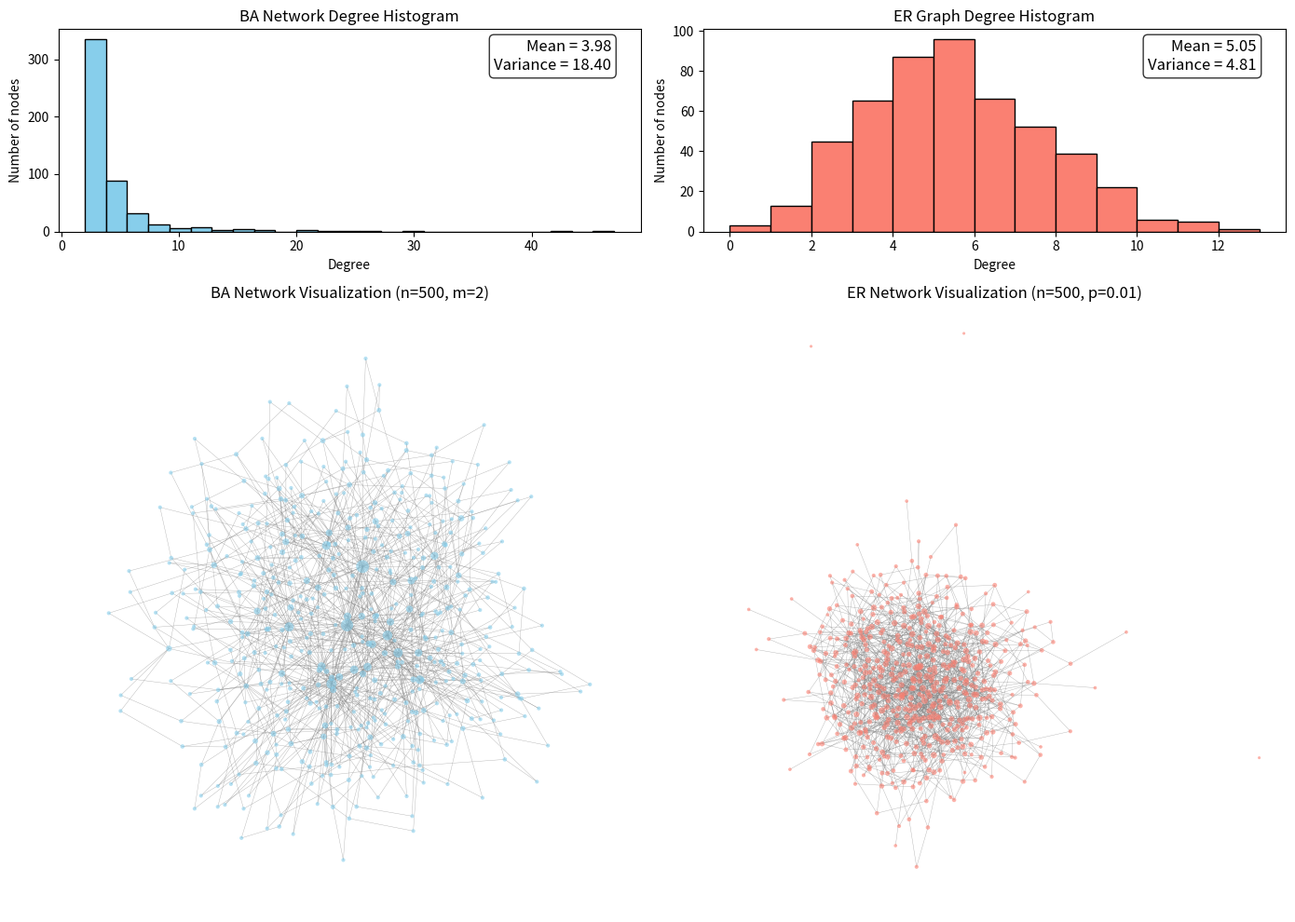

Reproduce this figure in Python.
import matplotlib.pyplot as plt
import numpy as np
from scipy import stats
import networkx as nx


def exercise1(mu=0, sigma=1):
    data_generator = lambda n: np.random.normal(mu, sigma, n)
    histogram_with_sigma_intervals(data_generator, mu, sigma)

def exercise2(p=0.3):
    data_generator = lambda n: np.random.geometric(p, n)
    check_pareto_rule(data_generator)

def exercise3(x_min, alpha):
    data_generator = lambda n: x_min * (1 + np.random.pareto(alpha - 1, n))
    mean = (alpha - 1) * x_min / (alpha - 2) if alpha > 2 else float('inf')
    sigma = (x_min**2 * (alpha - 1) / ((alpha - 3) * (alpha - 2)**2))**0.5 if alpha > 3 else float('inf')
    histogram_with_sigma_intervals(data_generator, mean, sigma)
    
def exercise4(a=1.5):
    data_generator = lambda n: np.random.zipf(a, n)
    check_pareto_rule(data_generator)

def exercise5(n=1000, m=3, p=0.01):
    ba_graph = nx.barabasi_albert_graph(n, m)
    er_graph = nx.erdos_renyi_graph(n, p)

    # calculate degrees
    ba_degrees = [deg for node, deg in ba_graph.degree()]
    er_degrees = [deg for node, deg in er_graph.degree()]

    # estimate expected degree and variance for both networks
    ba_mean = np.mean(ba_degrees)
    ba_var = np.var(ba_degrees)
    er_mean = np.mean(er_degrees)
    er_var = np.var(er_degrees)

    fig, axs = plt.subplots(2, 2, figsize=(14, 10), 
                           gridspec_kw={'height_ratios': [1, 3]})

    # BA degree histogram
    axs[0, 0].hist(ba_degrees, bins=len(np.unique(ba_degrees)), rwidth=1, color='skyblue', edgecolor='black')
    axs[0, 0].set_title("BA Network Degree Histogram")
    axs[0, 0].set_xlabel("Degree")
    axs[0, 0].set_ylabel("Number of nodes")
    textstr = f"Mean = {ba_mean:.2f}\nVariance = {ba_var:.2f}"
    axs[0, 0].text(0.95, 0.95, textstr, transform=axs[0, 0].transAxes,
                   fontsize=12, verticalalignment='top', horizontalalignment='right',
                   bbox=dict(boxstyle="round,pad=0.3", facecolor='white', alpha=0.8))

    # ER degree histogram
    axs[0, 1].hist(er_degrees, bins=len(np.unique(er_degrees)), rwidth=1, color='salmon', edgecolor='black')
    axs[0, 1].set_title("ER Graph Degree Histogram")
    axs[0, 1].set_xlabel("Degree")
    axs[0, 1].set_ylabel("Number of nodes")
    textstr = f"Mean = {er_mean:.2f}\nVariance = {er_var:.2f}"
    axs[0, 1].text(0.95, 0.95, textstr, transform=axs[0, 1].transAxes,
                   fontsize=12, verticalalignment='top', horizontalalignment='right',
                   bbox=dict(boxstyle="round,pad=0.3", facecolor='white', alpha=0.8))

    # BA network visualization
    if n < 200:
        pos_ba = nx.kamada_kawai_layout(ba_graph, scale=500)
    else:
        pos_ba = nx.spring_layout(ba_graph, k=2, iterations=50, seed=42)
    
    # node scaling
    ba_node_sizes = [5 + deg * 2 for deg in ba_degrees]
    
    nx.draw(ba_graph, pos=pos_ba, 
            node_size=ba_node_sizes,
            node_color='skyblue', 
            edge_color='gray', 
            width=0.3,
            alpha=0.6,
            linewidths=0,
            ax=axs[1, 0])
    axs[1, 0].set_title(f"BA Network Visualization (n={n}, m={m})")

    # ER network visualization
    if n < 200:
        pos_er = nx.kamada_kawai_layout(er_graph, scale=500)
    else:
        pos_er = nx.spring_layout(er_graph, k=2, iterations=50, seed=42)
    
    # node scaling
    er_node_sizes = [5 + deg * 2 for deg in er_degrees]
    
    nx.draw(er_graph, pos=pos_er, 
            node_size=er_node_sizes,
            node_color='salmon', 
            edge_color='gray', 
            width=0.3,
            alpha=0.6,
            linewidths=0,
            ax=axs[1, 1])
    axs[1, 1].set_title(f"ER Network Visualization (n={n}, p={p})")

    plt.tight_layout()
    plt.show()

def histogram_with_sigma_intervals(data_generator, mean, sigma):
    data = data_generator(1000)
    plt.hist(data, bins=30, density=True, alpha=0.6, color='g')
    plt.axvline(mean, color='k', linestyle='dashed', linewidth=1, label='Mean')
    
    # only sigma intervals within data range
    data_min, data_max = np.min(data), np.max(data)
    
    ticks = [mean]
    left_count = 0  # how many we've drawn
    
    for i in range(1, int(np.ceil(np.max(np.abs(data)))) + 1):
        # right side
        right_line = mean + i * sigma
        if right_line <= data_max:
            plt.axvline(right_line, color='r', linestyle='dashed', linewidth=1, alpha=0.7)
            ticks.append(right_line)
        
        # left side
        left_line = mean - i * sigma

        # one left interval, even if outside data range
        if (left_line >= data_min and left_line < mean) or (left_count == 0 and i == 1):
            plt.axvline(left_line, color='b', linestyle='dashed', linewidth=1, alpha=0.7)
            ticks.append(left_line)
            left_count += 1
        elif left_line >= data_min and left_line < mean:
            plt.axvline(left_line, color='b', linestyle='dashed', linewidth=1, alpha=0.7)
            ticks.append(left_line)
            left_count += 1
    
    plt.title('Histogram with Sigma Intervals')
    plt.xlabel('Value')
    plt.ylabel('Density')
    
    ticks = sorted(ticks)
    plt.xticks(ticks, [f'{t:.2f}' for t in ticks], rotation=45)
    plt.legend()
    plt.tight_layout()
    plt.show()


def check_pareto_rule(data_generator, n=1000, simulations=500, alpha=0.05, equivalence_margin=0.05):
    """
    alpha: significance level (default 0.10 for more lenient test)
    equivalence_margin: acceptable deviation from 0.8 (default ±0.05, i.e., 0.75-0.85)
    """
    
    proportions = []

    for _ in range(simulations):
        data = data_generator(n)
        
        sorted_data = np.sort(data)[::-1]
        top_20_count = int(0.2 * n)
        top_20_sum = np.sum(sorted_data[:top_20_count])
        total_sum = np.sum(sorted_data)
            
        proportion = top_20_sum / total_sum
        proportions.append(proportion)

    mean_proportion = np.mean(proportions)
    std_proportion = np.std(proportions, ddof=1)
    se_proportion = std_proportion / np.sqrt(len(proportions))
    ci_95 = 1.96 * se_proportion
    
    # tests if proportion is within [0.8 - margin, 0.8 + margin]
    lower_bound = 0.8 - equivalence_margin
    upper_bound = 0.8 + equivalence_margin
    
    # test 1: Is mean > lower_bound? (H1: mean > lower_bound)
    t_lower = (mean_proportion - lower_bound) / se_proportion
    p_lower = 1 - stats.t.cdf(t_lower, df=len(proportions)-1)
    
    # test 2: Is mean < upper_bound? (H1: mean < upper_bound)
    t_upper = (mean_proportion - upper_bound) / se_proportion
    p_upper = stats.t.cdf(t_upper, df=len(proportions)-1)
    
    # both tests must be significant
    p_equivalence = max(p_lower, p_upper)
    is_equivalent = (p_lower < alpha) and (p_upper < alpha)

    print("Pareto Rule Analysis (TOST Equivalence Test):")
    print(f"- Based on {len(proportions)} simulations")
    print(f"- Top 20% accounts for: {mean_proportion*100:.2f}% ± {ci_95*100:.2f}% (95% CI)")
    print(f"- Standard deviation: {std_proportion*100:.2f}%")
    
    print(f"\n--- TOST Equivalence Test (α={alpha}) ---")
    print(f"Equivalence range: [{lower_bound:.2f}, {upper_bound:.2f}]")
    print(f"  Test 1 - H1: mean > {lower_bound:.2f}")
    print(f"    t = {t_lower:.4f}, p = {p_lower:.6f} {'✓' if p_lower < alpha else '✗'}")
    print(f"  Test 2 - H1: mean < {upper_bound:.2f}")
    print(f"    t = {t_upper:.4f}, p = {p_upper:.6f} {'✓' if p_upper < alpha else '✗'}")
    print(f"  Combined p-value: {p_equivalence:.6f}")
    
    if is_equivalent:
        print(f"\n✓ EQUIVALENCE DEMONSTRATED")
        print(f"  Proportion is statistically equivalent to 0.8")
        print(f"  → PARETO PRINCIPLE HOLDS")
    else:
        print(f"\n✗ EQUIVALENCE NOT DEMONSTRATED")
        print(f"  Proportion is not close enough to 0.8")
        print(f"  → PARETO PRINCIPLE DOES NOT HOLD")
    

if __name__ == "__main__":
    exercise5(n=500, m=2, p=0.01)
